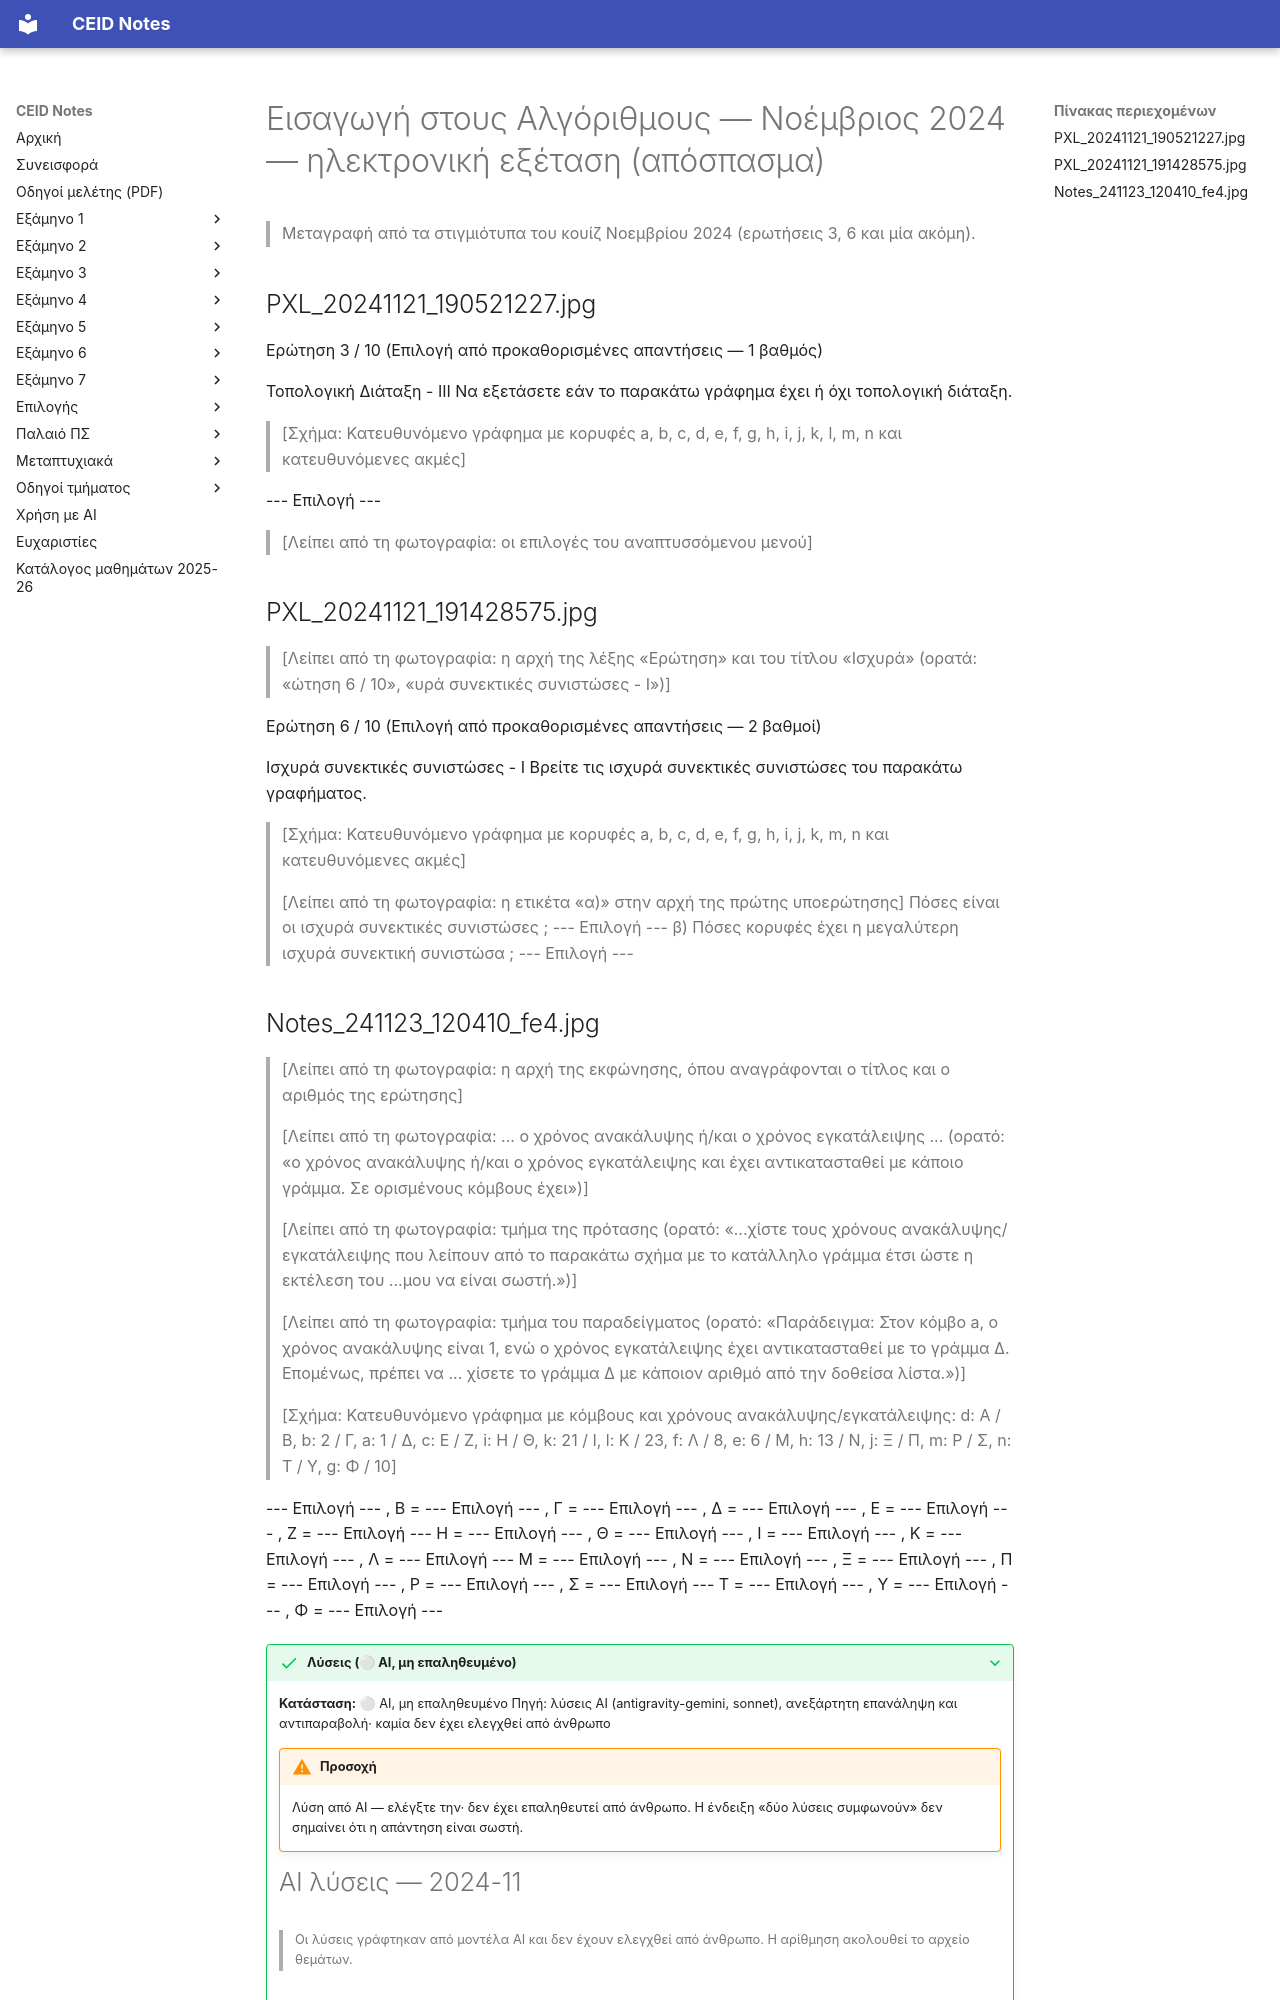

repository: kdngiorgos/ceid-notes · page: Semesters/Semester 3 (3ο Εξάμηνο)/Εισαγωγή στους Αλγόριθμους - CEID_23Y205/Previous Exams/2024-11.html · generator: mkdocs

---
course: CEID_23Y205
session: 2024-11
label: Νοέμβριος 2024 — ηλεκτρονική εξέταση (απόσπασμα)
sources:
- PXL_20241121_190521227.jpg
- PXL_20241121_191428575.jpg
- Notes_241123_120410_fe4.jpg
format: multiple-choice
duration_min: null
notes: "Από τις 10 ερωτήσεις του κουίζ φαίνονται μόνο οι 3 και 6· το Notes_241123_120410_fe4.jpg είναι ερώτηση με αναπτυσσόμενες επιλογές χωρίς αριθμό, τοποθετημένη τελευταία. Στις φωτογραφίες λείπουν οι επιλογές των αναπτυσσόμενων μενού, τμήματα του κειμένου είναι κομμένα από τα άκρα της οθόνης και το [δυσανάγνωστο] δεν ανακτήθηκε. Δεύτερη ανεξάρτητη ανάγνωση με AI διαφωνεί σημαντικά με τη μεταγραφή για: Notes_241123_120410_fe4.jpg· συμβουλευτείτε την πρωτότυπη εικόνα πριν βασιστείτε σε αριθμούς/σύμβολα."
transcription: partial
solutions: ai-unverified
---
# Εισαγωγή στους Αλγόριθμους — Νοέμβριος 2024 — ηλεκτρονική εξέταση (απόσπασμα)

> Μεταγραφή από τα στιγμιότυπα του κουίζ Νοεμβρίου 2024 (ερωτήσεις 3, 6 και μία ακόμη).

## PXL_20241121_190521227.jpg

Ερώτηση 3 / 10 (Επιλογή από προκαθορισμένες απαντήσεις — 1 βαθμός)

Τοπολογική Διάταξη - ΙΙΙ
Να εξετάσετε εάν το παρακάτω γράφημα έχει ή όχι τοπολογική διάταξη.

> [Σχήμα: Κατευθυνόμενο γράφημα με κορυφές a, b, c, d, e, f, g, h, i, j, k, l, m, n και κατευθυνόμενες ακμές]

--- Επιλογή ---
> [Λείπει από τη φωτογραφία: οι επιλογές του αναπτυσσόμενου μενού]

## PXL_20241121_191428575.jpg

> [Λείπει από τη φωτογραφία: η αρχή της λέξης «Ερώτηση» και του τίτλου «Ισχυρά» (ορατά: «ώτηση 6 / 10», «υρά συνεκτικές συνιστώσες - Ι»)]

Ερώτηση 6 / 10 (Επιλογή από προκαθορισμένες απαντήσεις — 2 βαθμοί)

Ισχυρά συνεκτικές συνιστώσες - Ι
Βρείτε τις ισχυρά συνεκτικές συνιστώσες του παρακάτω γραφήματος.

> [Σχήμα: Κατευθυνόμενο γράφημα με κορυφές a, b, c, d, e, f, g, h, i, j, k, m, n και κατευθυνόμενες ακμές]

> [Λείπει από τη φωτογραφία: η ετικέτα «α)» στην αρχή της πρώτης υποερώτησης]
Πόσες είναι οι ισχυρά συνεκτικές συνιστώσες ; --- Επιλογή ---
β) Πόσες κορυφές έχει η μεγαλύτερη ισχυρά συνεκτική συνιστώσα ; --- Επιλογή ---
